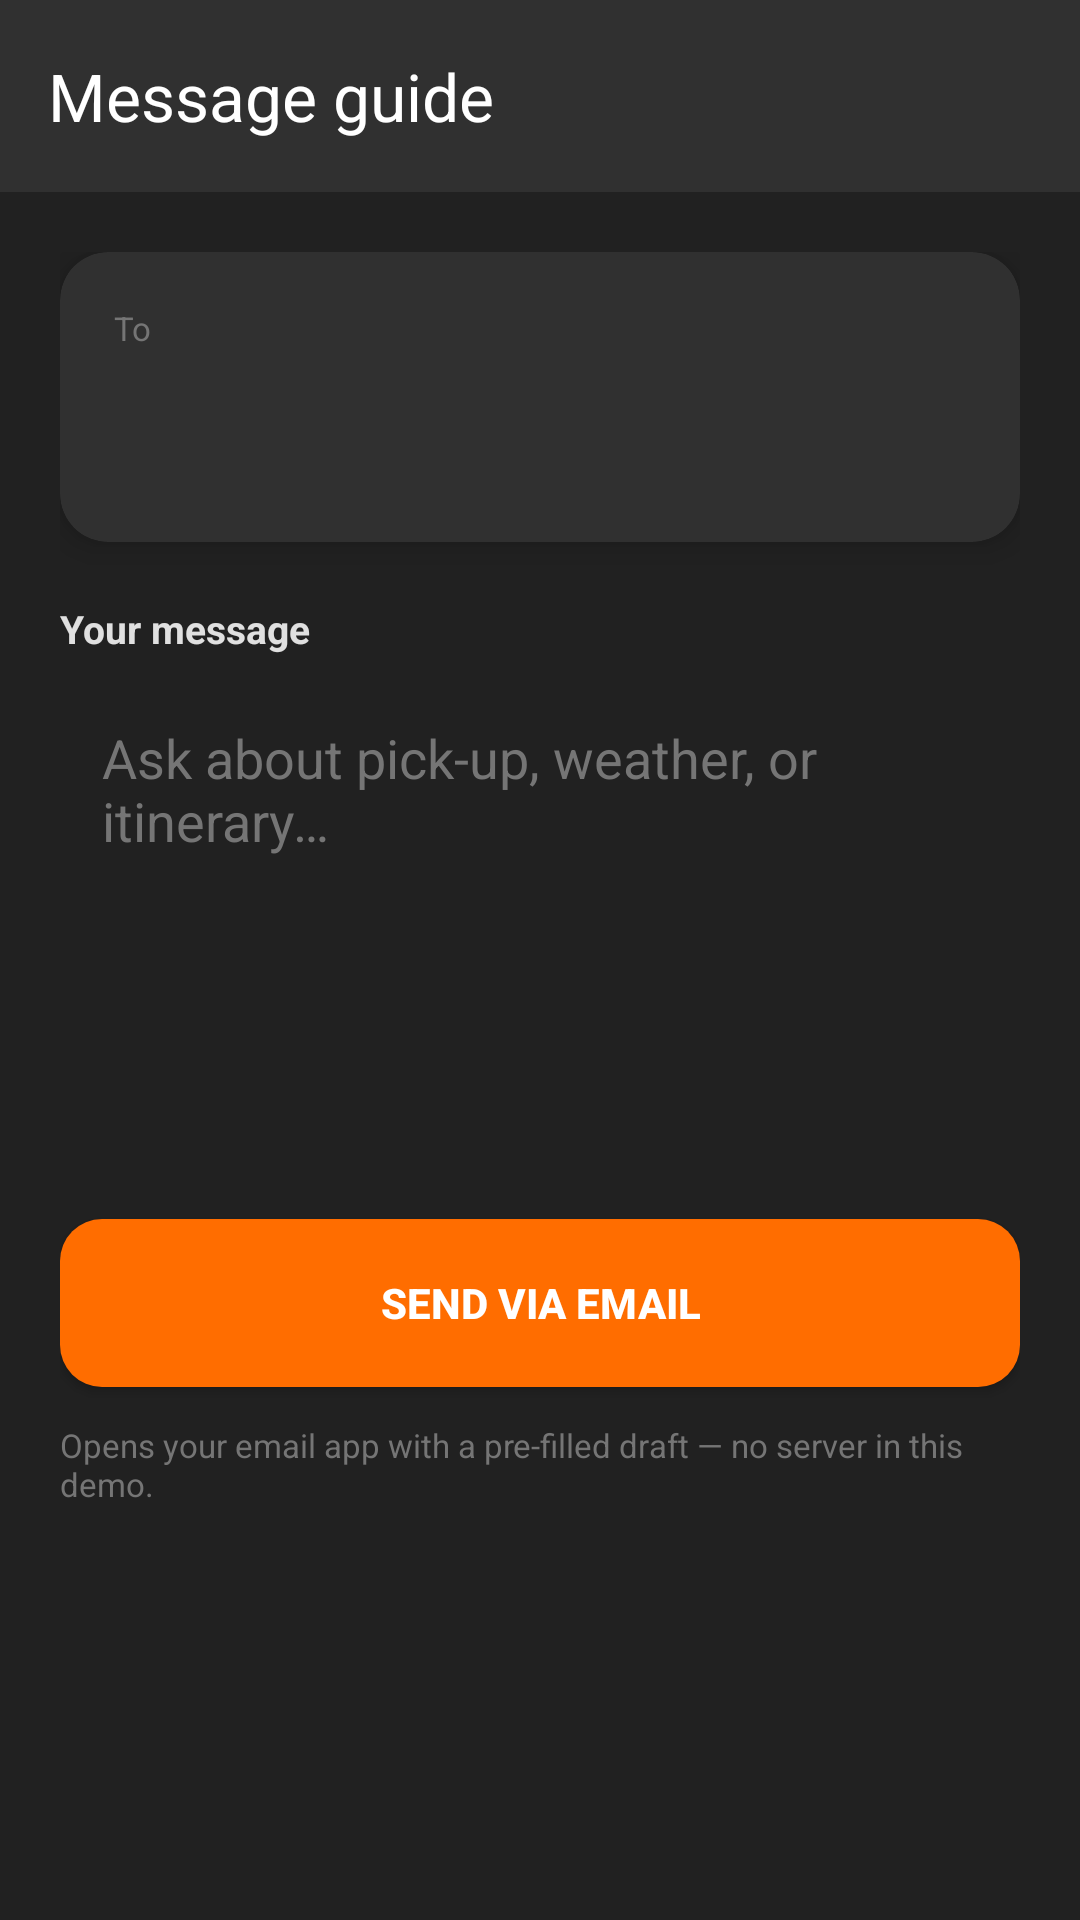

Reconstruct the res/layout file that produces this screen, plus the resources it refers to.
<!-- AndroidManifest.xml: application theme Theme.Roamist -->
<!-- res/layout/activity_contact_guide.xml -->
<?xml version="1.0" encoding="utf-8"?>
<androidx.coordinatorlayout.widget.CoordinatorLayout xmlns:android="http://schemas.android.com/apk/res/android"
    xmlns:app="http://schemas.android.com/apk/res-auto"
    xmlns:tools="http://schemas.android.com/tools"
    android:layout_width="match_parent"
    android:layout_height="match_parent"
    android:background="@color/primary_dark"
    tools:context=".activities.ContactGuideActivity">

    <com.google.android.material.appbar.AppBarLayout
        android:layout_width="match_parent"
        android:layout_height="wrap_content"
        android:background="@color/surface_dark"
        app:elevation="4dp">

        <androidx.appcompat.widget.Toolbar
            android:id="@+id/chat_toolbar"
            android:layout_width="match_parent"
            android:layout_height="?attr/actionBarSize"
            app:title="Message guide"
            app:titleTextColor="#FFFFFF"
            app:navigationIconTint="@color/accent_orange" />
    </com.google.android.material.appbar.AppBarLayout>

    <androidx.core.widget.NestedScrollView
        android:layout_width="match_parent"
        android:layout_height="match_parent"
        app:layout_behavior="@string/appbar_scrolling_view_behavior">

        <LinearLayout
            android:layout_width="match_parent"
            android:layout_height="wrap_content"
            android:orientation="vertical"
            android:padding="20dp">

            <androidx.cardview.widget.CardView
                android:layout_width="match_parent"
                android:layout_height="wrap_content"
                app:cardBackgroundColor="@color/surface_dark"
                app:cardCornerRadius="16dp"
                app:cardElevation="6dp">

                <LinearLayout
                    android:layout_width="match_parent"
                    android:layout_height="wrap_content"
                    android:orientation="vertical"
                    android:padding="18dp">

                    <TextView
                        android:layout_width="wrap_content"
                        android:layout_height="wrap_content"
                        android:text="To"
                        android:textColor="#757575"
                        android:textSize="11sp" />

                    <TextView
                        android:id="@+id/tv_chat_guide_name"
                        android:layout_width="wrap_content"
                        android:layout_height="wrap_content"
                        android:textColor="#FFFFFF"
                        android:textSize="18sp"
                        android:textStyle="bold"
                        tools:text="Ali Nawaz" />

                    <TextView
                        android:id="@+id/tv_chat_trip_context"
                        android:layout_width="wrap_content"
                        android:layout_height="wrap_content"
                        android:layout_marginTop="4dp"
                        android:textColor="#BDBDBD"
                        android:textSize="13sp"
                        tools:text="Re: Hunza Valley" />
                </LinearLayout>
            </androidx.cardview.widget.CardView>

            <TextView
                android:layout_width="wrap_content"
                android:layout_height="wrap_content"
                android:layout_marginTop="20dp"
                android:text="Your message"
                android:textColor="#E0E0E0"
                android:textSize="13sp"
                android:textStyle="bold" />

            <EditText
                android:id="@+id/et_chat_message"
                android:layout_width="match_parent"
                android:layout_height="160dp"
                android:layout_marginTop="8dp"
                android:background="@drawable/input_field_background"
                android:gravity="top|start"
                android:hint="Ask about pick-up, weather, or itinerary…"
                android:padding="14dp"
                android:textColor="#FFFFFF"
                android:textColorHint="#757575"
                android:inputType="textMultiLine|textCapSentences" />

            <Button
                android:id="@+id/btn_send_message"
                android:layout_width="match_parent"
                android:layout_height="56dp"
                android:layout_marginTop="20dp"
                android:background="@drawable/btn_ripple"
                android:text="Send via email"
                android:textColor="#FFFFFF"
                android:textStyle="bold" />

            <TextView
                android:layout_width="match_parent"
                android:layout_height="wrap_content"
                android:layout_marginTop="12dp"
                android:text="Opens your email app with a pre-filled draft — no server in this demo."
                android:textColor="#757575"
                android:textSize="11sp" />
        </LinearLayout>
    </androidx.core.widget.NestedScrollView>
</androidx.coordinatorlayout.widget.CoordinatorLayout>
<!-- resources referenced by this layout -->
<resources>
  <color name="accent_orange">#FF6D00</color>
  <color name="primary_dark">#212121</color>
  <color name="surface_dark">#303030</color>
  <!-- drawable btn_ripple (drawable) -->
  <?xml version="1.0" encoding="utf-8"?>
  <ripple xmlns:android="http://schemas.android.com/apk/res/android"
      android:color="#40FFFFFF">
      <item>
          <shape android:shape="rectangle">
              <solid android:color="@color/accent_orange" />
              <corners android:radius="14dp" />
          </shape>
      </item>
  </ripple>
  <style name="Theme.Roamist" parent="Base.Theme.Roamist" />
  <style name="Base.Theme.Roamist" parent="Theme.Material3.DayNight.NoActionBar">
          <item name="colorPrimary">@color/primary_dark</item>
          <item name="colorPrimaryVariant">@color/surface_dark</item>
          <item name="colorOnPrimary">@color/pakistan_white</item>
          <item name="colorSecondary">@color/accent_orange</item>
          <item name="android:statusBarColor">@color/primary_dark</item>
          <item name="android:navigationBarColor">@color/surface_dark</item>
          <item name="android:windowBackground">@color/surface_dark</item>
      </style>
  <color name="pakistan_white">#FFFFFF</color>
</resources>
